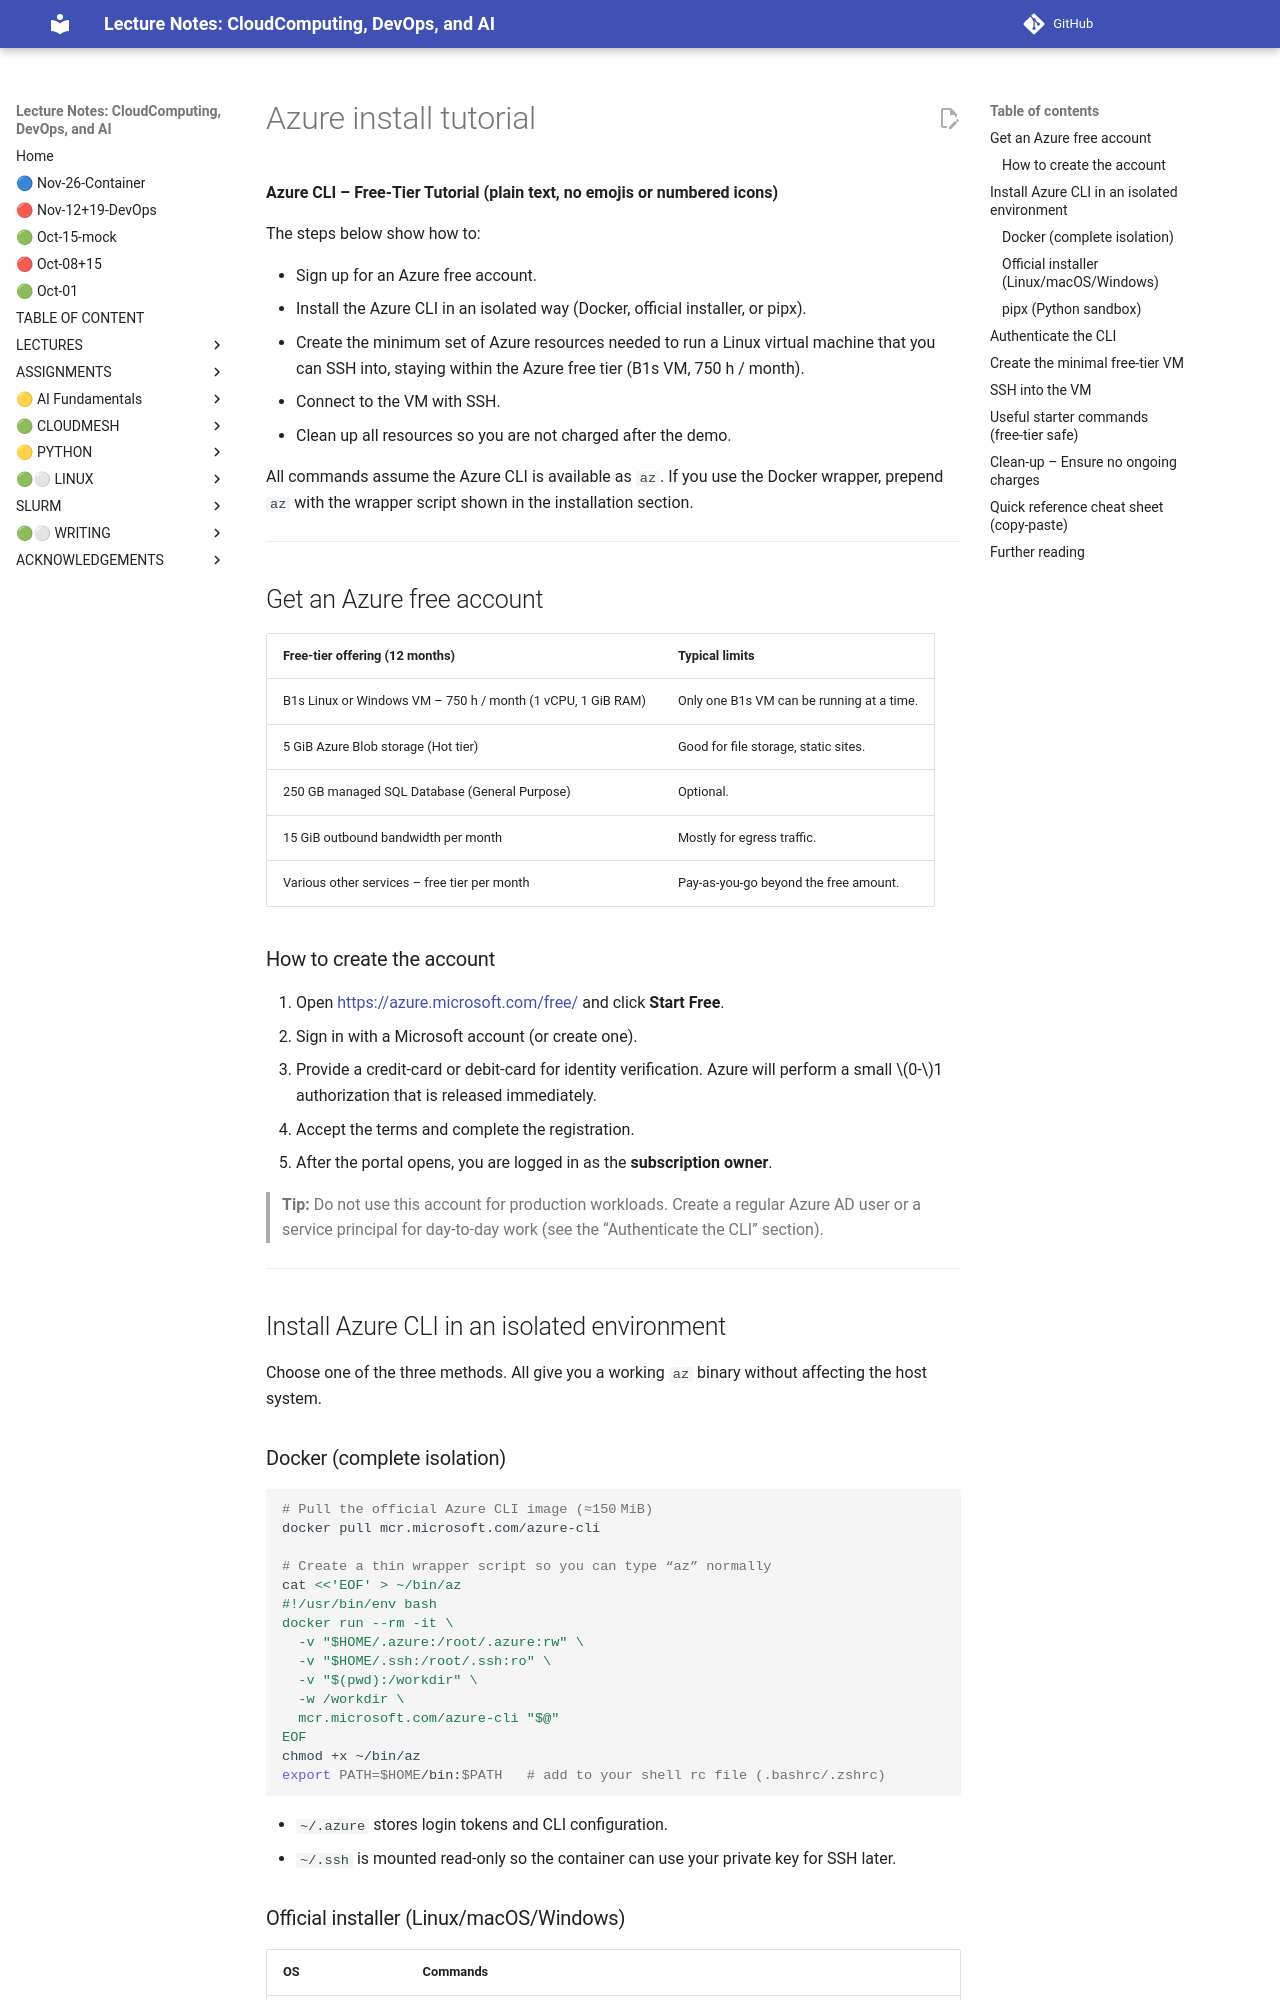

repository: cloudmesh-ai/cloudmesh-ai-lecture · page: section/cloud/vm-cloud/tutorials/azure install-tutorial/index.html · generator: mkdocs


**Azure CLI – Free‑Tier Tutorial (plain text, no emojis or numbered icons)**  

The steps below show how to:

* Sign up for an Azure free account.  
* Install the Azure CLI in an isolated way (Docker, official installer, or pipx).  
* Create the minimum set of Azure resources needed to run a Linux virtual machine that you can SSH into, staying within the Azure free tier (B1s VM, 750 h / month).  
* Connect to the VM with SSH.  
* Clean up all resources so you are not charged after the demo.  

All commands assume the Azure CLI is available as `az`. If you use the Docker wrapper, prepend `az` with the wrapper script shown in the installation section.

---

## Get an Azure free account  

| Free‑tier offering (12 months) | Typical limits |
|--------------------------------|----------------|
| B1s Linux or Windows VM – 750 h / month (1 vCPU, 1 GiB RAM) | Only one B1s VM can be running at a time. |
| 5 GiB Azure Blob storage (Hot tier) | Good for file storage, static sites. |
| 250 GB managed SQL Database (General Purpose) | Optional. |
| 15 GiB outbound bandwidth per month | Mostly for egress traffic. |
| Various other services – free tier per month | Pay‑as‑you‑go beyond the free amount. |

### How to create the account  

1. Open <https://azure.microsoft.com/free/> and click **Start Free**.  
2. Sign in with a Microsoft account (or create one).  
3. Provide a credit‑card or debit‑card for identity verification. Azure will perform a small $0‑$1 authorization that is released immediately.  
4. Accept the terms and complete the registration.  
5. After the portal opens, you are logged in as the **subscription owner**.  

> **Tip:** Do not use this account for production workloads. Create a regular Azure AD user or a service principal for day‑to‑day work (see the “Authenticate the CLI” section).

---

## Install Azure CLI in an isolated environment  

Choose one of the three methods. All give you a working `az` binary without affecting the host system.

### Docker (complete isolation)

```bash
# Pull the official Azure CLI image (≈150 MiB)
docker pull mcr.microsoft.com/azure-cli

# Create a thin wrapper script so you can type “az” normally
cat <<'EOF' > ~/bin/az
#!/usr/bin/env bash
docker run --rm -it \
  -v "$HOME/.azure:/root/.azure:rw" \
  -v "$HOME/.ssh:/root/.ssh:ro" \
  -v "$(pwd):/workdir" \
  -w /workdir \
  mcr.microsoft.com/azure-cli "$@"
EOF
chmod +x ~/bin/az
export PATH=$HOME/bin:$PATH   # add to your shell rc file (.bashrc/.zshrc)
```

* `~/.azure` stores login tokens and CLI configuration.  
* `~/.ssh` is mounted read‑only so the container can use your private key for SSH later.
